Dataset: dataset_preprocessed (GitHub, Charifabenfraj/PlantGuard_AI). Classes: pepper bell bacterial spot, pepper bell healthy, potato early blight, potato healthy, tomato mosaic virus.

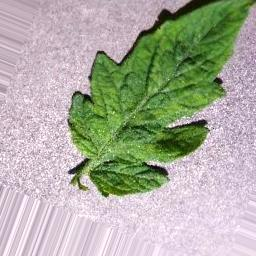
Label: tomato mosaic virus

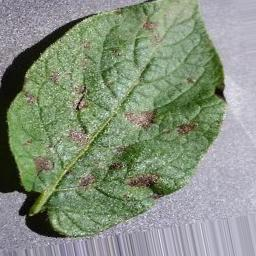
Label: potato early blight

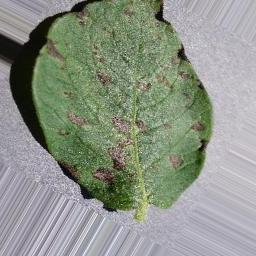
Label: potato early blight

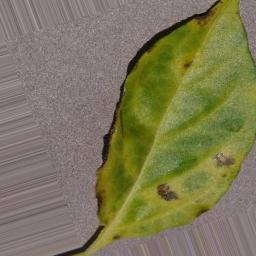
Label: pepper bell bacterial spot

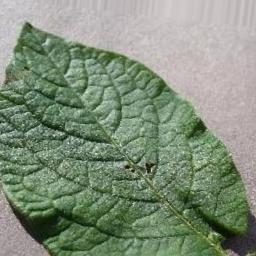
Label: potato healthy

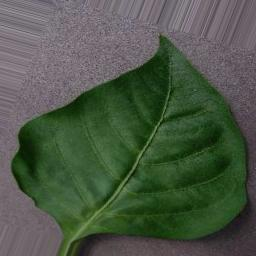
Label: pepper bell healthy
